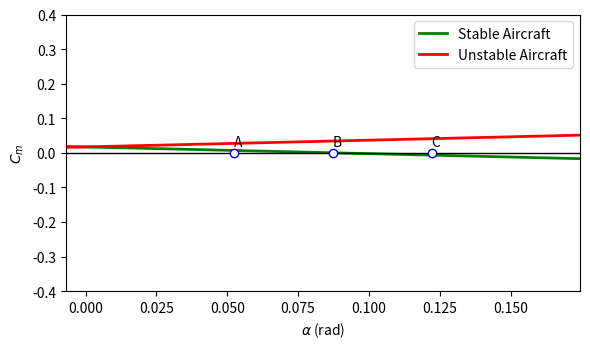
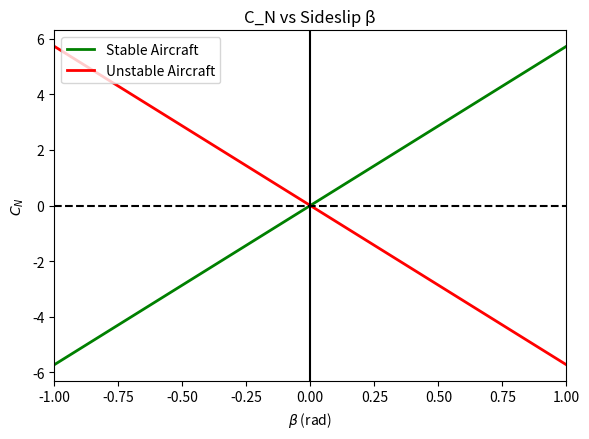

Recreate these plots in Python, in order.
import numpy as np
import matplotlib.pyplot as plt


# Unit conversions

def per_deg_to_per_rad(x_per_deg: float) -> float:
    return x_per_deg * (180.0 / np.pi)

def per_rad_to_per_deg(x_per_rad: float) -> float:
    return x_per_rad * (np.pi / 180.0)

# Longitudinal (tailless cranked-arrow / delta-like)

def CL_alpha_low_AR(AR: float) -> float:
    """
    Finite-wing lift curve slope approximation for low AR wings (per rad).
    CL_a = (2*pi*AR) / (2 + sqrt(4 + AR^2))
    """
    return (2.0 * np.pi * AR) / (2.0 + np.sqrt(4.0 + AR**2))

def Cm_alpha_tailless(Cm_ac: float, x_cg: float, x_ac: float, c: float, CL_alpha: float) -> float:
    """
    Tailless: Cm_alpha = Cm_ac + ((x_cg - x_ac)/c)*CL_alpha
    Stable if Cm_alpha < 0
    """
    return Cm_ac + ((x_cg - x_ac) / c) * CL_alpha

def neutral_point_tailless(x_ac: float, Cm_ac: float, CL_alpha: float) -> float:
    """
    Tailless neutral point:
      x_NP = x_ac - Cm_ac/CL_alpha
    """
    return x_ac - (Cm_ac / CL_alpha)

def static_margin(x_NP: float, x_cg: float, c: float) -> float:
    return (x_NP - x_cg) / c


# Directional stability (vertical tail)

def sideslip_downwash_factor(Sv: float, S_ref: float, AR_wing: float) -> float:
    """
    (1 + dσ/dβ) = 0.724 + (3.06*(Sv/S)) / (1 + 0.009*AR)
    """
    return 0.724 + (3.06 * (Sv / S_ref)) / (1.0 + 0.009 * AR_wing)

def vertical_tail_volume_coefficient(Sv: float, lt: float, S_ref: float, b: float) -> float:
    """
    Vv = (Sv * lt) / (S * b)
    """
    return (Sv * lt) / (S_ref * b)

def Cn_beta_total(Cn_beta_wf: float, CL_alpha_v: float, Vv: float, sideslip_factor: float) -> float:
    """
    Cnβ = Cnβ,wf + CLα,v * Vv * (1 + dσ/dβ)
    """
    return Cn_beta_wf + CL_alpha_v * Vv * sideslip_factor

def solve_Sv_for_target_Cn_beta(
    Cn_beta_target: float,
    Cn_beta_wf: float,
    CL_alpha_v: float,
    lt: float,
    S_ref: float,
    b: float,
    AR_wing: float,
    max_iter: int = 120
) -> float:
    """
    Bisection solve for Sv such that Cn_beta_total == Cn_beta_target (all per rad).
    """
    def f(Sv: float) -> float:
        factor = sideslip_downwash_factor(Sv, S_ref, AR_wing)
        Vv = vertical_tail_volume_coefficient(Sv, lt, S_ref, b)
        return Cn_beta_total(Cn_beta_wf, CL_alpha_v, Vv, factor) - Cn_beta_target

    lo, hi = 1e-6, 1e5
    flo, fhi = f(lo), f(hi)
    if flo * fhi > 0:
        raise ValueError("Bisection bracket failed. Check target/units or adjust bracket limits.")

    for _ in range(max_iter):
        mid = 0.5 * (lo + hi)
        fmid = f(mid)
        if abs(fmid) < 1e-12:
            return mid
        if flo * fmid < 0:
            hi, fhi = mid, fmid
        else:
            lo, flo = mid, fmid

    return 0.5 * (lo + hi)

# Plotting 
def plot_Cm_vs_alpha(Cm_alpha_per_rad: float, alpha_trim_deg: float = 5.0):
    alpha_rad = np.linspace(np.deg2rad(-0.4), np.deg2rad(10), 201)
    alpha_trim_rad = np.deg2rad(alpha_trim_deg)

    m = abs(Cm_alpha_per_rad)
    Cm_alpha_stable = -m
    Cm_alpha_unstable = +m

    Cm0 = -Cm_alpha_stable * alpha_trim_rad  # stable passes through trim

    Cm_stable = Cm0 + Cm_alpha_stable * alpha_rad
    Cm_unstable = Cm0 + Cm_alpha_unstable * alpha_rad

    plt.figure(figsize=(6, 3.6))
    plt.plot(alpha_rad, Cm_stable, 'g-', linewidth=2, label='Stable Aircraft')
    plt.plot(alpha_rad, Cm_unstable, 'r-', linewidth=2, label='Unstable Aircraft')
    plt.axhline(0, color='black', linewidth=1)

    # markers at A,B,C (still in degrees, converted to rad)
    alpha_A, alpha_B, alpha_C = map(np.deg2rad, [3, 5, 7])
    plt.plot([alpha_A, alpha_B, alpha_C], [0, 0, 0],
             'o', markeredgecolor='blue', markerfacecolor='white')
    plt.text(alpha_A, 0.02, 'A')
    plt.text(alpha_B, 0.02, 'B')
    plt.text(alpha_C, 0.02, 'C')

    plt.xlim(np.deg2rad(-0.4), np.deg2rad(10))
    plt.ylim(-0.4, 0.4)
    plt.xlabel(r'$\alpha$ (rad)')
    plt.ylabel(r'$C_m$')
    plt.legend(loc='upper right')
    plt.grid(False)
    plt.tight_layout()
    plt.show()

def plot_Cn_vs_beta(Cn_beta_per_rad: float):
    beta = np.linspace(-1.0, 1.0, 300)
    Cn_stable = Cn_beta_per_rad * beta
    Cn_unstable = -Cn_beta_per_rad * beta

    plt.figure(figsize=(6, 4.5))
    plt.plot(beta, Cn_stable, 'g-', linewidth=2, label='Stable Aircraft')
    plt.plot(beta, Cn_unstable, 'r-', linewidth=2, label='Unstable Aircraft')
    plt.axhline(0, color='k', linestyle='--')
    plt.axvline(0, color='k')
    plt.xlabel(r'$\beta$ (rad)')
    plt.ylabel(r'$C_N$')
    plt.title('C_N vs Sideslip β')
    plt.legend(loc='upper left')
    plt.xlim(-1, 1)
    plt.tight_layout()
    plt.show()


# MAIN

if __name__ == "__main__":

   
    # OpenVSP geometry (MAINWING) 
    S = 684.1245
    b = 41.0
    c = 19.90706  # MAC length
    AR = b**2 / S

    # Absolute coordinates from OpenVSP:
    x_wing_le_abs = -13.107   # wing XLoc from your earlier XForm 
    x_cg_abs = -9.229         # your actual CG (absolute)

    # Convert CG to wing-LE datum (so x=0 at wing LE)
    x_cg = x_cg_abs - x_wing_le_abs  # = 3.878...

    # Wing-body AC assumption (subsonic): ~ 25% MAC from wing LE
    x_ac = 0.25 * c

    # Wing-body pitching moment about AC 
    Cm_ac = -0.03

    # Lift curve slope (per rad)
    CL_alpha = CL_alpha_low_AR(AR)

    # Longitudinal derivatives
    Cm_alpha_val = Cm_alpha_tailless(Cm_ac, x_cg, x_ac, c, CL_alpha)
    x_NP = neutral_point_tailless(x_ac, Cm_ac, CL_alpha)
    SM = static_margin(x_NP, x_cg, c)

    print("---- Longitudinal (Tailless Cranked-Arrow) ----")
    print(f"S={S:.4f}, b={b:.4f}, c(MAC)={c:.5f}, AR={AR:.4f}")
    print(f"Wing LE abs = {x_wing_le_abs:.3f}, CG abs = {x_cg_abs:.3f}")
    print(f"CG from wing LE = {x_cg:.3f}  => {100*x_cg/c:.2f}% MAC")
    print(f"Assumed x_ac = {x_ac:.3f}  => {100*x_ac/c:.2f}% MAC")
    print(f"CL_alpha = {CL_alpha:.4f} per rad")
    print(f"Cm_ac = {Cm_ac:.4f}")
    print(f"Cm_alpha = {Cm_alpha_val:.6f} per rad  (stable if negative)")
    print(f"x_NP = {x_NP:.3f} => {100*x_NP/c:.2f}% MAC")
    print(f"Static Margin = {SM:.4f}  (~{100*SM:.2f}%)")

    # ---------------- PLOT 1: Cm vs alpha ----------------
    plot_Cm_vs_alpha(Cm_alpha_val, alpha_trim_deg=5.0)

   
    # OpenVSP geometry (VERTICAL TAIL / Stabilators)
    # From tail XForm + Plan:
    XLoc_v_abs = 8.598
    MAC_v = 5.01667

    # Tail AC approx at quarter-chord
    x_ac_v_abs = XLoc_v_abs + 0.25 * MAC_v

    # Tail arm relative to CG
    lt = x_ac_v_abs - x_cg_abs

    print("\n---- Directional (Vertical Tail) ----")
    print(f"Tail XLoc abs = {XLoc_v_abs:.3f}, MAC_v = {MAC_v:.5f}")
    print(f"Tail AC abs ≈ {x_ac_v_abs:.3f}")
    print(f"lt = x_ac_v_abs - x_cg_abs = {lt:.3f}")

    Cn_beta_target_deg = 0.10   # <-- CHANGE if needed
    Cn_beta_target = per_deg_to_per_rad(Cn_beta_target_deg)  # convert to per rad

    # Baseline wing-fuselage yaw stability (placeholder; set if known)
    Cn_beta_wf = 0.0  # per rad

    # Vertical tail lift curve slope (placeholder; can be refined with its AR)
    CL_alpha_v = 2.0 * np.pi  # per rad

    # Solve for Sv and plot Cn vs beta
    #Beta is just wind coming from the right or left, Positive B = right, negative B = left
    #cnb > 0 slope postive means stable and other way around means unstable
    try:
        Sv_needed = solve_Sv_for_target_Cn_beta(
            Cn_beta_target=Cn_beta_target,
            Cn_beta_wf=Cn_beta_wf,
            CL_alpha_v=CL_alpha_v,
            lt=lt,
            S_ref=S,
            b=b,
            AR_wing=AR
        )

        factor = sideslip_downwash_factor(Sv_needed, S, AR)
        Vv = vertical_tail_volume_coefficient(Sv_needed, lt, S, b)
        Cn_beta = Cn_beta_total(Cn_beta_wf, CL_alpha_v, Vv, factor)

        print(f"Target Cn_beta = {Cn_beta_target_deg:.4f} per deg = {Cn_beta_target:.6f} per rad")
        print(f"Sv_needed = {Sv_needed:.4f} (same area units as S)")
        print(f"Achieved Cn_beta = {Cn_beta:.6f} per rad = {per_rad_to_per_deg(Cn_beta):.6f} per deg")

        # ---------------- PLOT 2: Cn vs beta ----------------
        plot_Cn_vs_beta(Cn_beta)

    except ValueError as e:
        print("Could not solve for Sv:", e)
        print("No Cn vs beta plot produced.")
